Run: headless pygame with SDL's dummy video driver; simulated clock (each Clock.tick advances the game by its frame time, no real sleeping); random seed 0; keys injected as events and as key.get_pressed() state; no mouse input.
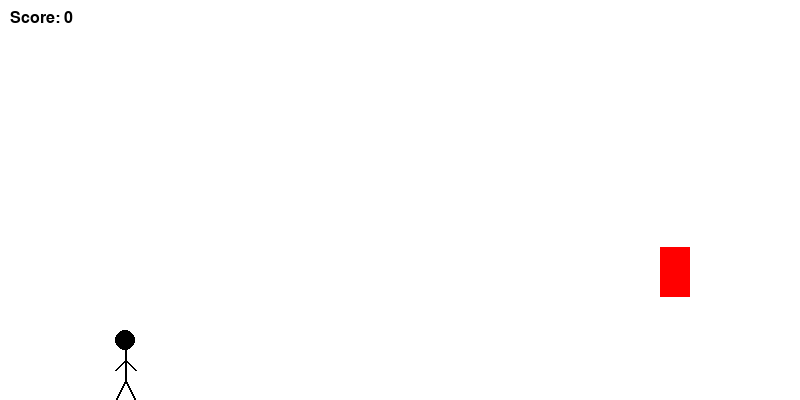
Frame 1 of 2 · flips 1–60 · no input
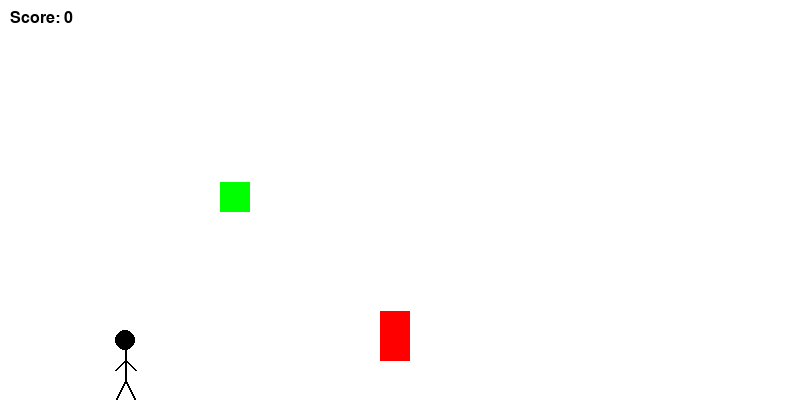
Frame 2 of 2 · flips 61–180 · tapped SPACE, RETURN · held RIGHT (→), D

The pygame program that drew these frames:

import pygame
import random

# Initialize Pygame
pygame.init()

# Screen Dimensions
SCREEN_WIDTH = 800
SCREEN_HEIGHT = 400
screen = pygame.display.set_mode((SCREEN_WIDTH, SCREEN_HEIGHT))
pygame.display.set_caption("Automation Runner")

# Colors
WHITE = (255, 255, 255)
BLACK = (0, 0, 0)
RED = (255, 0, 0)
BLUE = (0, 0, 255)
GREEN = (0, 255, 0)

# Fonts
font = pygame.font.SysFont('Arial', 24)

# Clock
clock = pygame.time.Clock()
FPS = 30

# Player
player_size = 50
player_x = 100
player_y = SCREEN_HEIGHT - player_size - 20
player_y_velocity = 0
gravity = 1
jump_power = -15
player = pygame.Rect(player_x, player_y, player_size, player_size)

# Hurdles
hurdle_width = 30
hurdle_height = 50
hurdles = []
hurdle_speed = 10
hurdle_spawn_rate = 1500  # in milliseconds
last_hurdle_time = 0

# Automation Tools (Points)
tool_size = 30
tools = []
tool_speed = 10
tool_spawn_rate = 2000  # in milliseconds
last_tool_time = 0

# Score
score = 0

def reset_game():
    global player_y, player_y_velocity, hurdles, tools, score, last_hurdle_time, last_tool_time
    player_y = SCREEN_HEIGHT - player_size - 20
    player_y_velocity = 0
    hurdles = []
    tools = []
    score = 0
    last_hurdle_time = 0
    last_tool_time = 0

def game_over_screen():
    screen.fill(WHITE)
    game_over_text = font.render("Game Over! Press 'R' to Restart", True, BLACK)
    screen.blit(game_over_text, (SCREEN_WIDTH // 2 - game_over_text.get_width() // 2, SCREEN_HEIGHT // 2 - game_over_text.get_height() // 2))
    pygame.display.flip()

    waiting = True
    while waiting:
        for event in pygame.event.get():
            if event.type == pygame.QUIT:
                pygame.quit()
                exit()
            if event.type == pygame.KEYDOWN:
                if event.key == pygame.K_r:
                    waiting = False
                    reset_game()

def draw_stickman(surface, x, y):
    # Head
    pygame.draw.circle(surface, BLACK, (x + 25, y + 10), 10)
    # Body
    pygame.draw.line(surface, BLACK, (x + 25, y + 20), (x + 25, y + 50), 2)
    # Arms
    pygame.draw.line(surface, BLACK, (x + 25, y + 30), (x + 15, y + 40), 2)
    pygame.draw.line(surface, BLACK, (x + 25, y + 30), (x + 35, y + 40), 2)
    # Legs
    pygame.draw.line(surface, BLACK, (x + 25, y + 50), (x + 15, y + 70), 2)
    pygame.draw.line(surface, BLACK, (x + 25, y + 50), (x + 35, y + 70), 2)

# Game Loop
running = True
while running:
    screen.fill(WHITE)

    # Event Handling
    for event in pygame.event.get():
        if event.type == pygame.QUIT:
            running = False
        if event.type == pygame.KEYDOWN:
            if event.key == pygame.K_SPACE and player_y + player_size >= SCREEN_HEIGHT - 20:
                player_y_velocity = jump_power

    # Player Movement
    player_y_velocity += gravity
    player.y += player_y_velocity
    if player.y + player_size > SCREEN_HEIGHT - 20:
        player.y = SCREEN_HEIGHT - player_size - 20

    # Hurdle Logic
    current_time = pygame.time.get_ticks()
    if current_time - last_hurdle_time > hurdle_spawn_rate:
        hurdle_x = SCREEN_WIDTH
        hurdle_y = random.randint(50, SCREEN_HEIGHT - hurdle_height - 20)
        hurdles.append(pygame.Rect(hurdle_x, hurdle_y, hurdle_width, hurdle_height))
        last_hurdle_time = current_time

    for hurdle in hurdles[:]:
        hurdle.x -= hurdle_speed
        if hurdle.x + hurdle_width < 0:
            hurdles.remove(hurdle)
        if player.colliderect(hurdle):
            game_over_screen()

    # Tool Logic
    if current_time - last_tool_time > tool_spawn_rate:
        tool_x = SCREEN_WIDTH
        tool_y = random.randint(50, SCREEN_HEIGHT - 50)
        tools.append(pygame.Rect(tool_x, tool_y, tool_size, tool_size))
        last_tool_time = current_time

    for tool in tools[:]:
        tool.x -= tool_speed
        if tool.x + tool_size < 0:
            tools.remove(tool)
        if player.colliderect(tool):
            tools.remove(tool)
            score += 10  # Increase score

    # Draw Player (Stickman)
    draw_stickman(screen, player.x, player.y)

    # Draw Hurdles
    for hurdle in hurdles:
        pygame.draw.rect(screen, RED, hurdle)

    # Draw Tools
    for tool in tools:
        pygame.draw.rect(screen, GREEN, tool)

    # Draw Score
    score_text = font.render(f"Score: {score}", True, BLACK)
    screen.blit(score_text, (10, 10))

    # Update Display
    pygame.display.flip()

    # Cap the Frame Rate
    clock.tick(FPS)

# Quit Pygame
pygame.quit()
